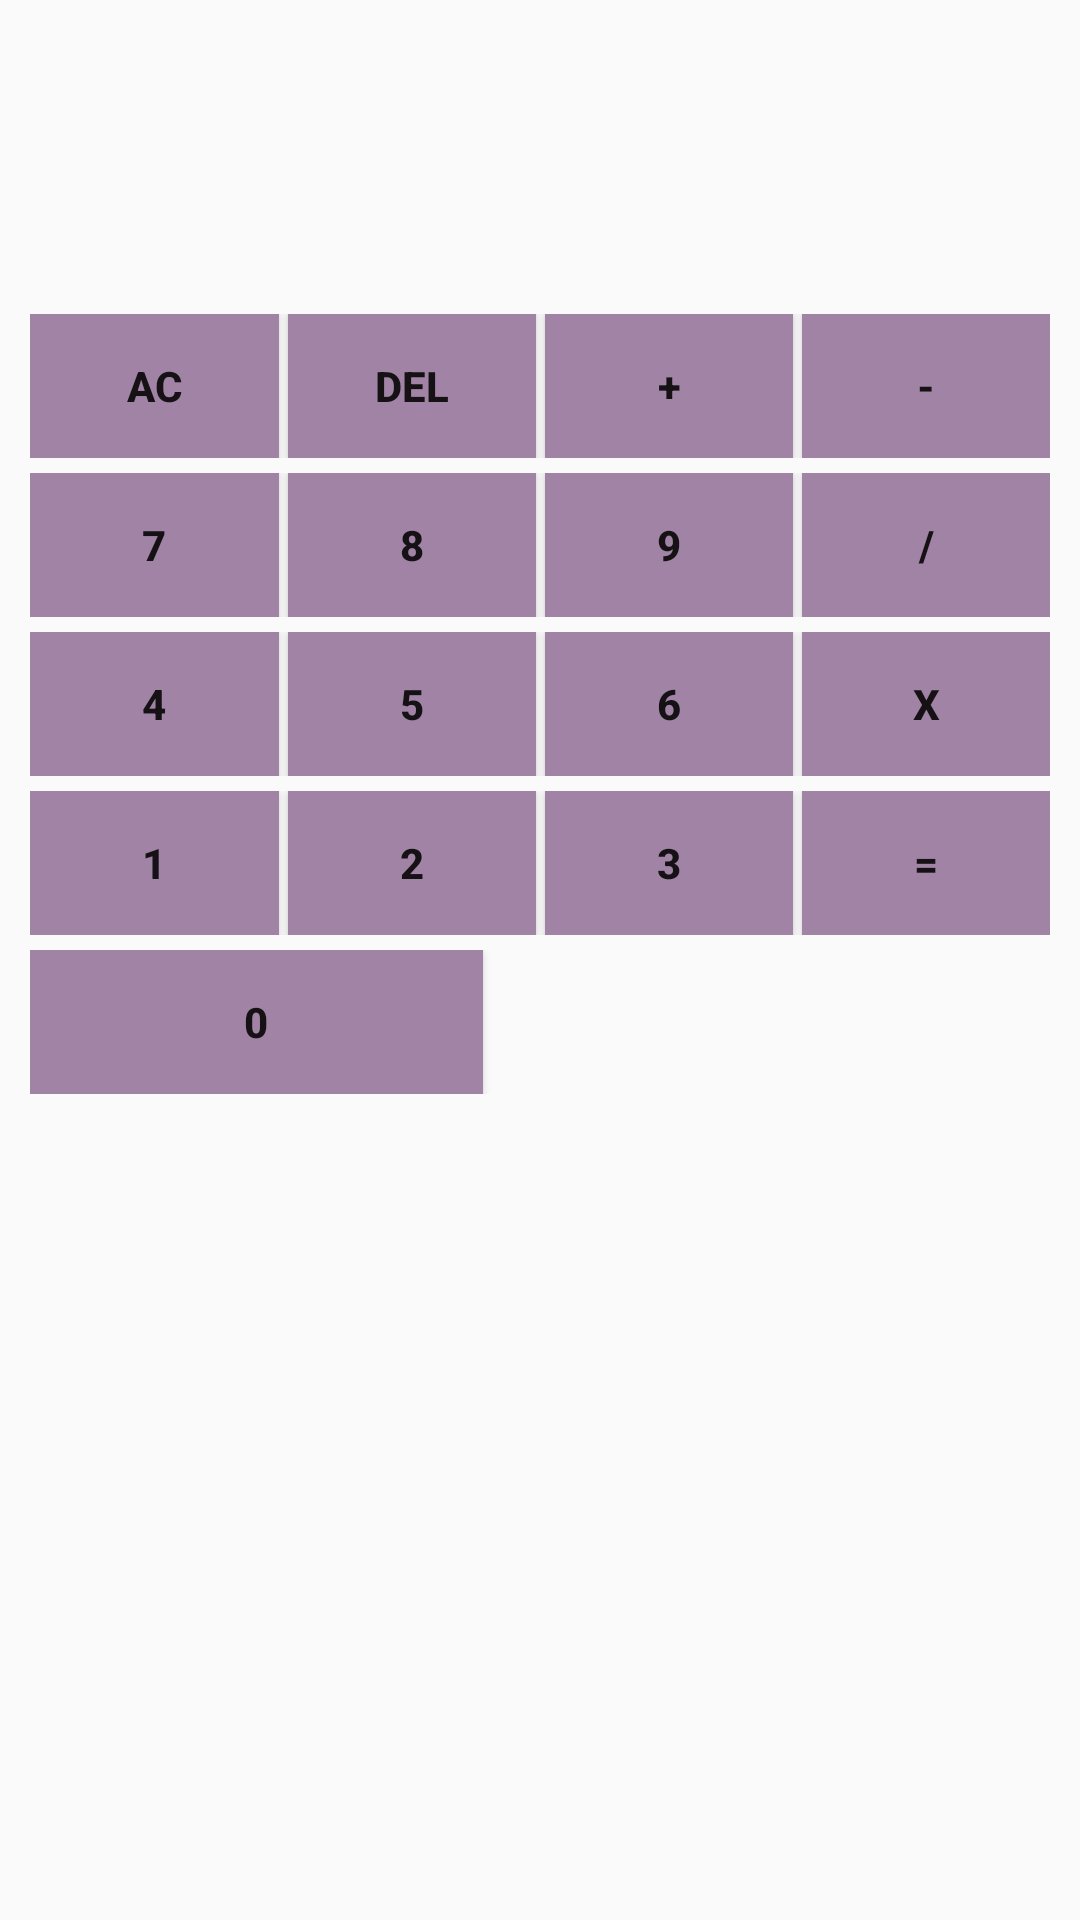

Produce the Android XML layout that renders to this screen, including the resource entries it uses.
<!-- AndroidManifest.xml: application theme AppTheme -->
<!-- res/layout/activity_calculadora.xml -->
<?xml version="1.0" encoding="utf-8"?>
<LinearLayout xmlns:android="http://schemas.android.com/apk/res/android"
    xmlns:app="http://schemas.android.com/apk/res-auto"
    xmlns:tools="http://schemas.android.com/tools"
    android:layout_width="match_parent"
    android:layout_height="match_parent"
    android:orientation="vertical"
    tools:context=".CalculadoraActivity">


    <TextView
        android:id="@+id/txtV1"
        android:layout_width="match_parent"
        android:layout_height="wrap_content"
        android:layout_marginLeft="10dp"
        android:layout_marginTop="10dp"
        android:layout_marginRight="10dp"
        android:textAlignment="textEnd"
        android:textSize="24sp" />

    <TextView
        android:id="@+id/txtV2"
        android:layout_width="match_parent"
        android:layout_height="wrap_content"
        android:layout_marginLeft="10dp"
        android:layout_marginTop="10dp"
        android:layout_marginRight="10dp"
        android:layout_marginBottom="20dp"
        android:textAlignment="textEnd"
        android:textSize="24sp" />

    <LinearLayout
        android:layout_width="match_parent"
        android:layout_height="wrap_content"
        android:layout_marginLeft="10dp"
        android:layout_marginRight="10dp"
        android:orientation="vertical">

        <LinearLayout
            android:layout_width="match_parent"
            android:layout_height="match_parent"
            android:layout_marginBottom="5dp"
            android:orientation="horizontal">

            <Button
                android:id="@+id/btnAC"
                android:layout_width="wrap_content"
                android:layout_height="wrap_content"
                android:layout_marginRight="3dp"
                android:layout_weight="1"
                android:background="#A184A5"
                android:text="@string/btnAC"
                android:textStyle="bold" />

            <Button
                android:id="@+id/btnDEL"
                android:layout_width="wrap_content"
                android:layout_height="wrap_content"
                android:layout_marginRight="3dp"
                android:layout_weight="1"
                android:background="#A184A5"
                android:text="@string/btnDEL"
                android:textStyle="bold" />

            <Button
                android:id="@+id/btnSuma"
                android:layout_width="wrap_content"
                android:layout_height="wrap_content"
                android:layout_marginRight="3dp"
                android:layout_weight="1"
                android:background="#A184A5"
                android:text="@string/btnSuma"
                android:textStyle="bold" />

            <Button
                android:id="@+id/btnResta"
                android:layout_width="wrap_content"
                android:layout_height="wrap_content"
                android:layout_weight="1"
                android:background="#A184A5"
                android:text="@string/btnResta"
                android:textStyle="bold" />
        </LinearLayout>

        <LinearLayout
            android:layout_width="match_parent"
            android:layout_height="wrap_content"
            android:layout_marginBottom="5dp"
            android:orientation="horizontal">

            <Button
                android:id="@+id/btn7"
                android:layout_width="wrap_content"
                android:layout_height="wrap_content"
                android:layout_marginRight="3dp"
                android:layout_weight="1"
                android:background="#A184A5"
                android:text="@string/btn7"
                android:textStyle="bold" />

            <Button
                android:id="@+id/btn8"
                android:layout_width="wrap_content"
                android:layout_height="wrap_content"
                android:layout_marginRight="3dp"
                android:layout_weight="1"
                android:background="#A184A5"
                android:text="@string/btn8"
                android:textStyle="bold" />

            <Button
                android:id="@+id/btn9"
                android:layout_width="wrap_content"
                android:layout_height="wrap_content"
                android:layout_marginRight="3dp"
                android:layout_weight="1"
                android:background="#A184A5"
                android:text="@string/btn9"
                android:textStyle="bold" />

            <Button
                android:id="@+id/btnDiv"
                android:layout_width="wrap_content"
                android:layout_height="wrap_content"
                android:layout_weight="1"
                android:background="#A184A5"
                android:text="@string/btnDiv"
                android:textStyle="bold" />
        </LinearLayout>

        <LinearLayout
            android:layout_width="match_parent"
            android:layout_height="wrap_content"
            android:layout_marginBottom="5dp"
            android:orientation="horizontal">

            <Button
                android:id="@+id/btn4"
                android:layout_width="wrap_content"
                android:layout_height="wrap_content"
                android:layout_marginRight="3dp"
                android:layout_weight="1"
                android:background="#A184A5"
                android:text="@string/btn4"
                android:textStyle="bold" />

            <Button
                android:id="@+id/btn5"
                android:layout_width="wrap_content"
                android:layout_height="wrap_content"
                android:layout_marginRight="3dp"
                android:layout_weight="1"
                android:background="#A184A5"
                android:text="@string/btn5"
                android:textStyle="bold" />

            <Button
                android:id="@+id/btn6"
                android:layout_width="wrap_content"
                android:layout_height="wrap_content"
                android:layout_marginRight="3dp"
                android:layout_weight="1"
                android:background="#A184A5"
                android:text="@string/btn6"
                android:textStyle="bold" />

            <Button
                android:id="@+id/btnMult"
                android:layout_width="wrap_content"
                android:layout_height="wrap_content"
                android:layout_weight="1"
                android:background="#A184A5"
                android:text="@string/btnMult"
                android:textStyle="bold" />
        </LinearLayout>

        <LinearLayout
            android:layout_width="match_parent"
            android:layout_height="wrap_content"
            android:layout_marginBottom="5dp"
            android:orientation="horizontal">

            <Button
                android:id="@+id/btn1"
                android:layout_width="wrap_content"
                android:layout_height="wrap_content"
                android:layout_marginRight="3dp"
                android:layout_weight="1"
                android:background="#A184A5"
                android:text="@string/btn1"
                android:textStyle="bold" />

            <Button
                android:id="@+id/btn2"
                android:layout_width="wrap_content"
                android:layout_height="wrap_content"
                android:layout_marginRight="3dp"
                android:layout_weight="1"
                android:background="#A184A5"
                android:text="@string/btn2"
                android:textStyle="bold" />

            <Button
                android:id="@+id/btn3"
                android:layout_width="wrap_content"
                android:layout_height="wrap_content"
                android:layout_marginRight="3dp"
                android:layout_weight="1"
                android:background="#A184A5"
                android:text="@string/btn3"
                android:textStyle="bold" />

            <Button
                android:id="@+id/btnIgual"
                android:layout_width="wrap_content"
                android:layout_height="wrap_content"
                android:layout_weight="1"
                android:background="#A184A5"
                android:text="@string/btnIgual"
                android:textStyle="bold" />
        </LinearLayout>

        <LinearLayout
            android:layout_width="match_parent"
            android:layout_height="match_parent"
            android:orientation="horizontal"
            android:weightSum="4">

            <Button
                android:id="@+id/btn0"
                android:layout_width="wrap_content"
                android:layout_height="wrap_content"
                android:layout_weight="1"
                android:background="#A184A5"
                android:text="@string/btn0"
                android:textStyle="bold" />
        </LinearLayout>

    </LinearLayout>

</LinearLayout>
<!-- resources referenced by this layout -->
<resources>
  <string name="btn0">0</string>
  <string name="btn1">1</string>
  <string name="btn2">2</string>
  <string name="btn3">3</string>
  <string name="btn4">4</string>
  <string name="btn5">5</string>
  <string name="btn6">6</string>
  <string name="btn7">7</string>
  <string name="btn8">8</string>
  <string name="btn9">9</string>
  <string name="btnAC">AC</string>
  <string name="btnDEL">DEL</string>
  <string name="btnDiv">/</string>
  <string name="btnIgual">=</string>
  <string name="btnMult">x</string>
  <string name="btnResta">-</string>
  <string name="btnSuma">+</string>
  <style name="AppTheme" parent="Theme.AppCompat.Light.DarkActionBar">
          
          <item name="colorPrimary">#500750</item>
          <item name="colorPrimaryDark">@color/colorPrimaryDark</item>
          <item name="colorAccent">@color/colorAccent</item>
      </style>
  <!-- not gathered from this repository: default colours our renderer supplied (Android Studio template values) -->
  <color name="colorPrimaryDark">#FF3700B3</color>
  <color name="colorAccent">#FF03DAC5</color>
</resources>
